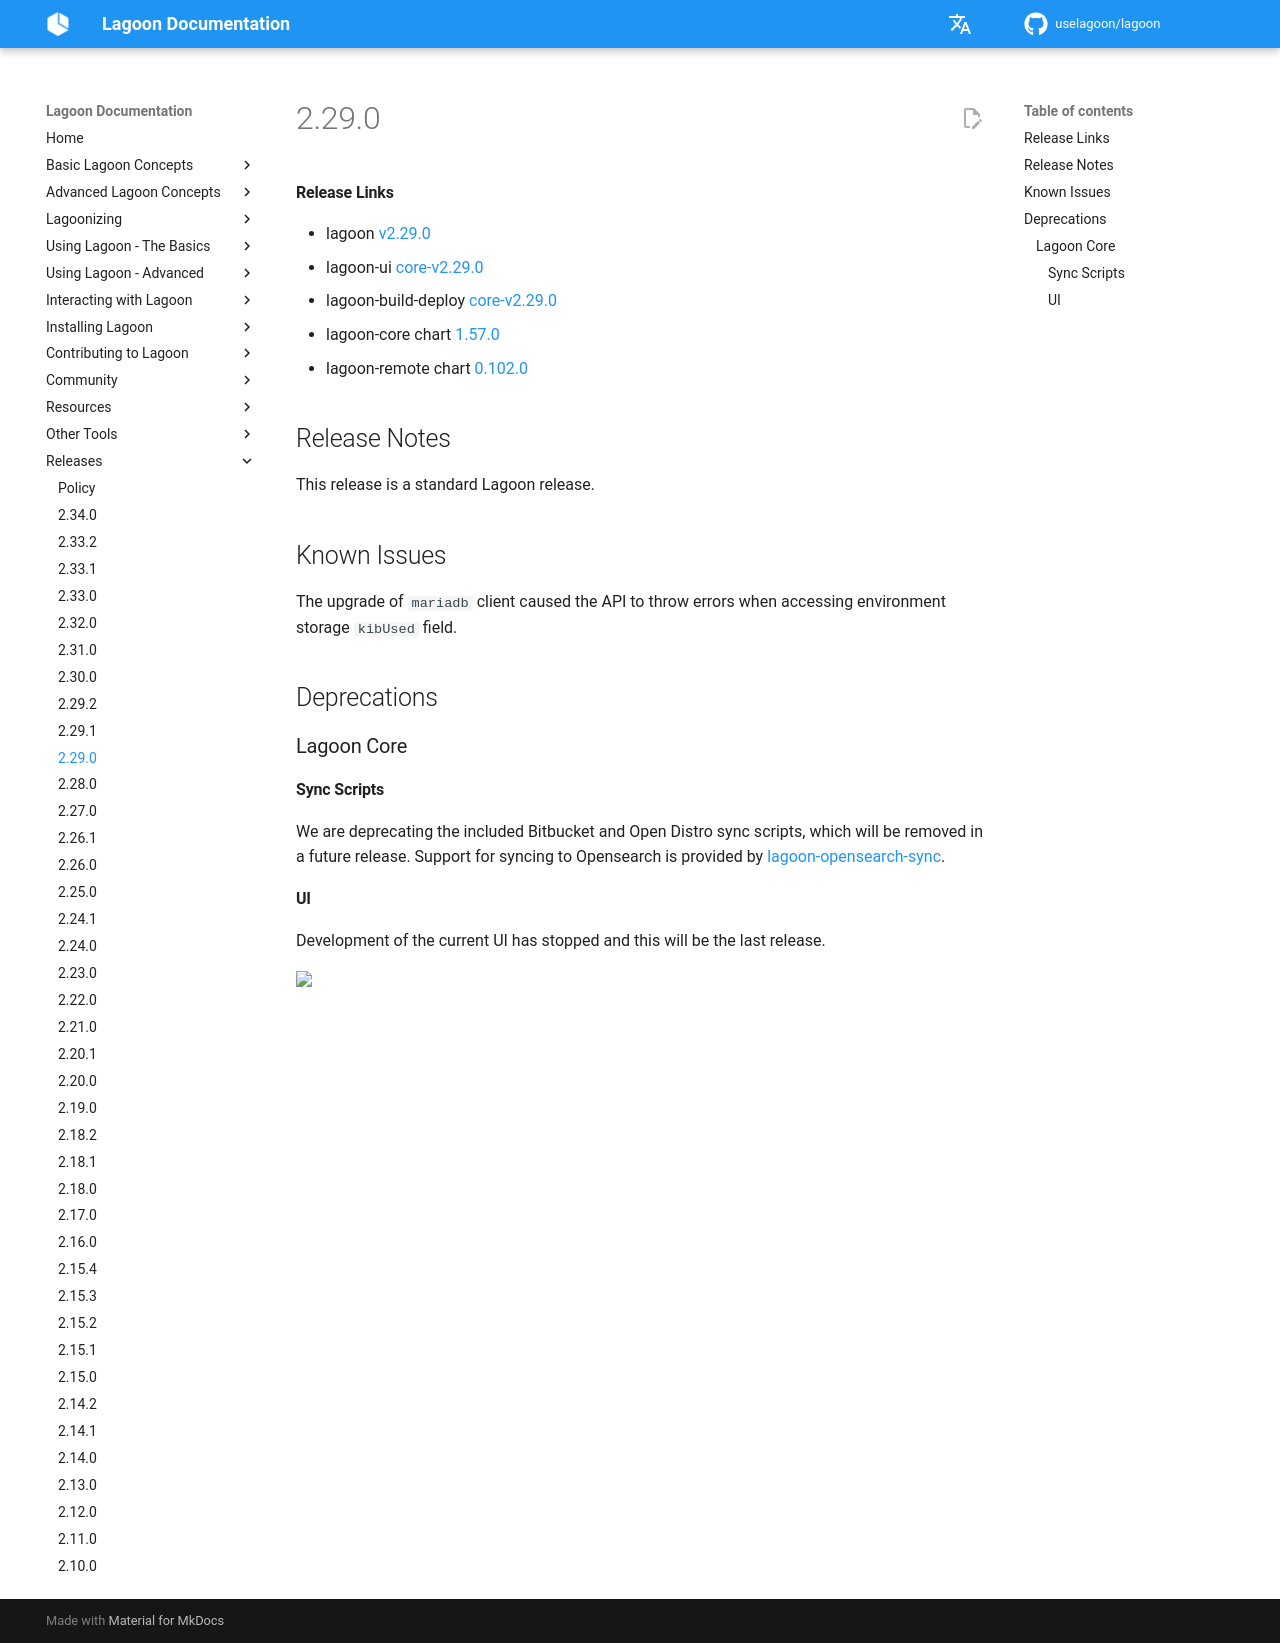

repository: uselagoon/lagoon · page: releases/2.29.0/index.html · generator: mkdocs

#### Release Links
* lagoon [v2.29.0](https://github.com/uselagoon/lagoon/releases/tag/v2.29.0)
* lagoon-ui [core-v2.29.0](https://github.com/uselagoon/lagoon-ui/releases/tag/core-v2.29.0)
* lagoon-build-deploy [core-v2.29.0](https://github.com/uselagoon/build-deploy-tool/releases/tag/core-v2.29.0)
* lagoon-core chart [1.57.0](https://github.com/uselagoon/lagoon-charts/releases/tag/lagoon-core-1.57.0)
* lagoon-remote chart [0.102.0](https://github.com/uselagoon/lagoon-charts/releases/tag/lagoon-remote-0.102.0)

## Release Notes

This release is a standard Lagoon release.

## Known Issues

The upgrade of `mariadb` client caused the API to throw errors when accessing environment storage `kibUsed` field.

## Deprecations

### Lagoon Core

#### Sync Scripts

We are deprecating the included Bitbucket and Open Distro sync scripts, which will be removed in a future release. Support for syncing to Opensearch is provided by [lagoon-opensearch-sync](https://github.com/uselagoon/lagoon-opensearch-sync).

#### UI

Development of the current UI has stopped and this will be the last release.
